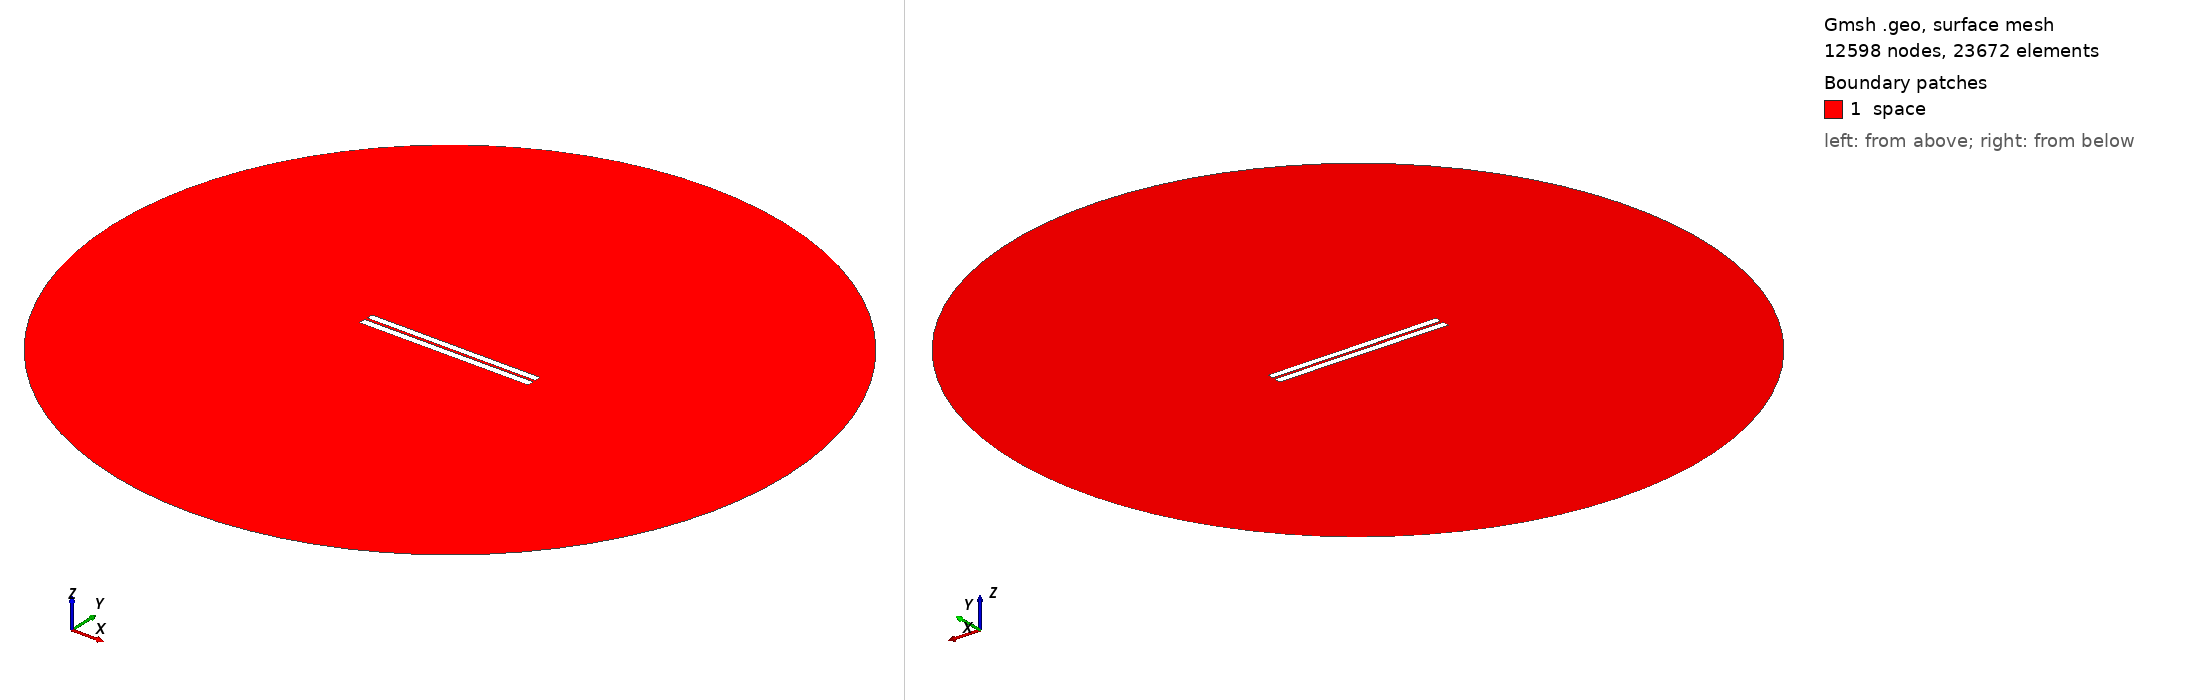

Gmsh geometry script, surface-meshed: 12598 nodes, 23672 surface elements. Boundary patches (legend numbers): 1 space. Left view from above one corner, right view from below the opposite corner. Legend entries are the model's physical surfaces. The drawing asked Gmsh for element sizes between 1% and 20% of the model's largest extent; the script's own settings can give other sizes.

=== 16.geo (drawn) ===
// Set the geometry kernel
SetFactory("OpenCASCADE");

//---------------------------------------
// Rectangles
//---------------------------------------

// Rectangle 1 (top)
Point(1) = {-49.9, 0.9055555555555556, 0, 1.0};
Point(2) = {49.9, 0.9055555555555556, 0, 1.0};
Point(3) = {49.9, 4.705555555555556, 0, 1.0};
Point(4) = {-49.9, 4.705555555555556, 0, 1.0};

Line(1) = {1, 2};
Line(2) = {2, 3};
Line(3) = {3, 4};
Line(4) = {4, 1};

Line Loop(1) = {1, 2, 3, 4};
Plane Surface(1) = {1};

Rotate { {0, 0, 1}, {0,  0.8055555555555556,  0}, -0.002 } {
  Surface{1};
}

// Rectangle 2 (bottom)
Point(5) = {-50,-0.8055555555555556, 0, 1.0};
Point(6) = { 50,-0.8055555555555556, 0, 1.0};
Point(7) = { 50,-4.805555555555555, 0, 1.0};
Point(8) = {-50,-4.805555555555555, 0, 1.0};

Line(5) = {5, 6};
Line(6) = {6, 7};
Line(7) = {7, 8};
Line(8) = {8, 5};

Line Loop(2) = {5, 6, 7, 8};
Plane Surface(2) = {2}; 


//---------------------------------------
// Circle
//---------------------------------------

// Define points
Point(9) = {0, 0, 0};        // Center
Point(10) = {200, 0, 0};     // Start point
Point(11) = {0, 200, 0};     // 90 degrees
Point(12) = {-200, 0, 0};    // 180 degrees
Point(13) = {0, -200, 0};    // 270 degrees

// Define circle arcs (each needs start, center, end)
Circle(9) = {10, 9, 11};
Circle(10) = {11, 9, 12};
Circle(11) = {12, 9, 13};
Circle(12) = {13, 9, 10};

// Define curve loop and surface if needed
Curve Loop(3) = {9, 10, 11, 12};
Surface(3) = {3};

// Subtract Rectangles from Circle
BooleanDifference{ Surface{3}; Delete; }{ Surface{1}; Surface{2}; Delete; }

//---------------------------------------
// Transfinite Lines and Surface
//---------------------------------------
r = 7;
Transfinite Line {1, 3} = 50*r Using Progression 1;
Transfinite Line {2, 4} = 2*r Using Progression 1;
Transfinite Line {5, 7} = 50*r Using Progression 1;
Transfinite Line {6, 8} = 2*r Using Progression 1;
Transfinite Line {9, 10, 11, 12} = 20 Using Progression 1;

//---------------------------------------
// Define Physical Groups
//---------------------------------------                

//--- Physical Curves
// Physical groups for boundaries
Physical Line("force_segment", 10) = {1};
Physical Line("upper_plate", 11) = {2, 3, 4};
Physical Line("lower_plate", 12) = {5, 6, 7, 8};
Physical Line("boundary", 20) = {9, 10, 11, 12};

//--- Physical Surfaces
Physical Surface("space", 30) = {3};

//---------------------------------------
// 6. Generate the Mesh
//---------------------------------------
Mesh 2;  // 2D mesh generation
